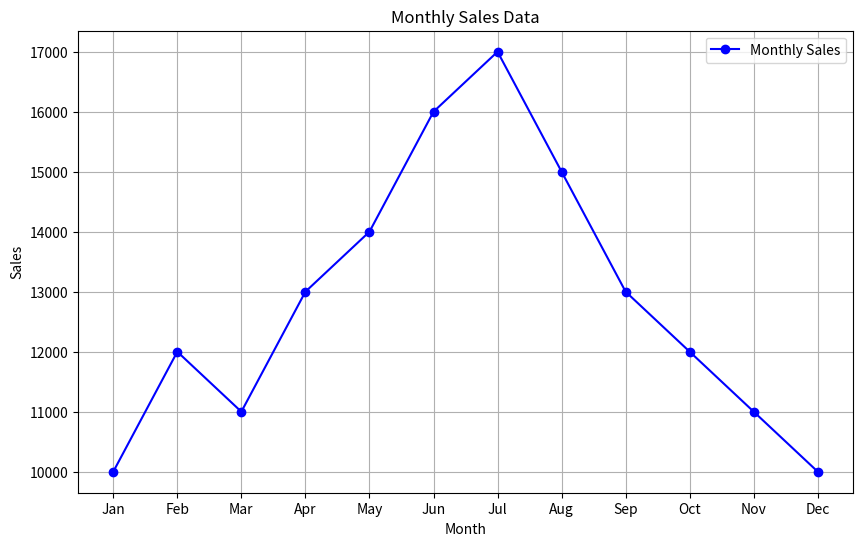
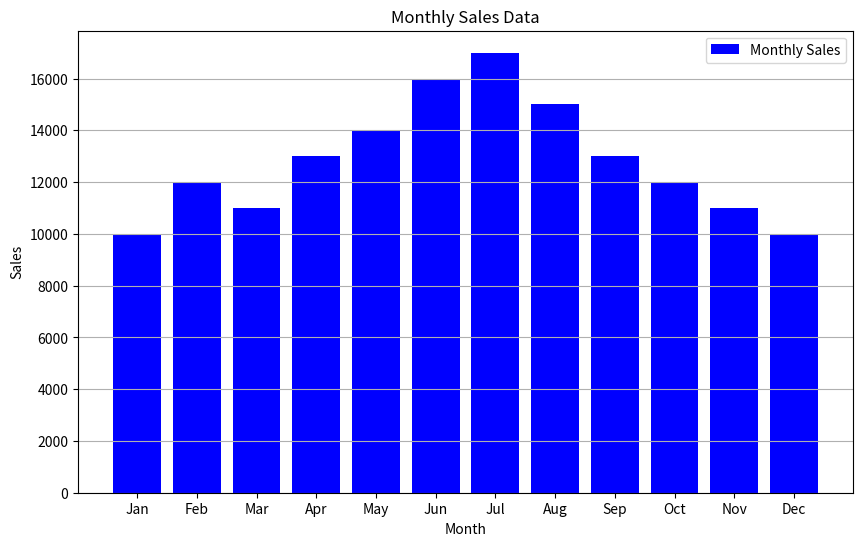

Python code for these plots, in order:
import matplotlib.pyplot as plt
months = ["Jan", "Feb", "Mar", "Apr", "May", "Jun", "Jul", "Aug", "Sep", "Oct", "Nov", "Dec"]
sales = [10000, 12000, 11000, 13000, 14000, 16000, 17000, 15000, 13000, 12000, 11000, 10000]
plt.figure(figsize=(10, 6))  
plt.plot(months, sales, marker='o', linestyle='-', color='b', label='Monthly Sales')  
plt.title('Monthly Sales Data')  
plt.xlabel('Month')  
plt.ylabel('Sales') 
plt.legend()  
plt.grid(True)  
plt.show()
plt.figure(figsize=(10, 6))  
plt.bar(months, sales, color='b', label='Monthly Sales') 
plt.title('Monthly Sales Data') 
plt.xlabel('Month')  
plt.ylabel('Sales') 
plt.legend() 
plt.grid(axis='y') 
plt.show()
